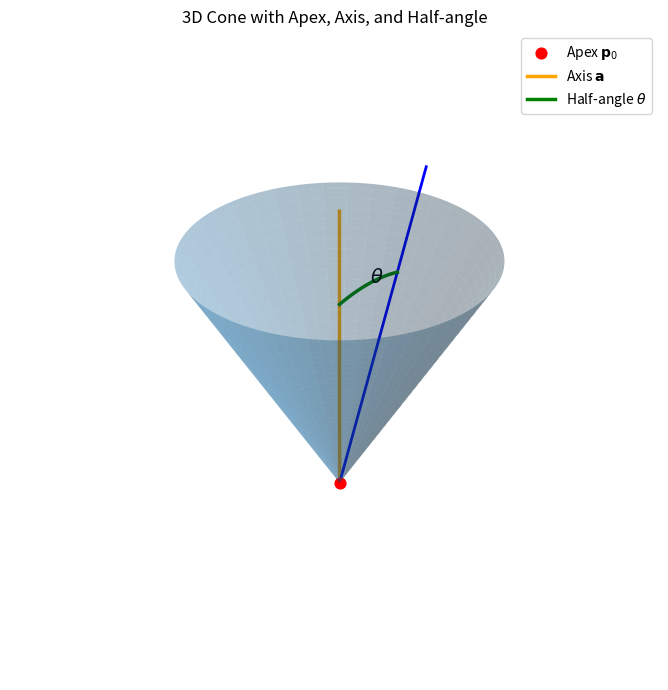

This figure's Python source:

import numpy as np
import matplotlib.pyplot as plt

# -----------------------------
# User parameters (EDIT THESE)
# -----------------------------
p0 = np.array([0.0, 0.0, 0.0])      # apex position p0 (3,)
a  = np.array([0.0, 0.0, 1.0])      # axis direction vector a (3,) (doesn't need to be unit)
theta_deg = 25.0                    # half-angle theta in degrees

height = 3.0                        # how far to draw the cone along the axis
n_h = 60                            # samples along height
n_phi = 120                         # samples around the cone

# Visual tweaks
axis_len = 1.2 * height
arc_len  = 0.8 * height             # radius used for the theta arc visualization

# -----------------------------
# Helpers
# -----------------------------
def normalize(v: np.ndarray) -> np.ndarray:
    n = np.linalg.norm(v)
    if n == 0:
        raise ValueError("Axis vector 'a' must be non-zero.")
    return v / n

def orthonormal_basis_from_axis(u: np.ndarray):
    """
    Given a unit vector u (axis), return two unit vectors v,w such that
    {v,w,u} is a right-handed orthonormal basis.
    """
    # Pick a vector not parallel to u
    tmp = np.array([1.0, 0.0, 0.0]) if abs(u[0]) < 0.9 else np.array([0.0, 1.0, 0.0])
    v = np.cross(u, tmp)
    v = v / np.linalg.norm(v)
    w = np.cross(u, v)
    return v, w

# -----------------------------
# Build cone surface
# -----------------------------
u = normalize(a)
theta = np.deg2rad(theta_deg)

v, w = orthonormal_basis_from_axis(u)

hs = np.linspace(0.0, height, n_h)
phis = np.linspace(0.0, 2*np.pi, n_phi)

H, PHI = np.meshgrid(hs, phis, indexing="ij")  # (n_h, n_phi)

R = H * np.tan(theta)  # radius grows linearly with height

# points: p = p0 + H*u + R*(cos(phi)*v + sin(phi)*w)
P = (p0[None, None, :]
     + H[..., None] * u[None, None, :]
     + R[..., None] * (np.cos(PHI)[..., None] * v[None, None, :]
                       + np.sin(PHI)[..., None] * w[None, None, :]))

X, Y, Z = P[..., 0], P[..., 1], P[..., 2]

# -----------------------------
# Build axis + theta arc
# -----------------------------
axis_end = p0 + axis_len * u

# Choose a generator direction (one specific cone ray) in the plane spanned by u and v
# At angle theta away from axis: dir = cos(theta)*u + sin(theta)*v
gen_dir = np.cos(theta) * u + np.sin(theta) * v
gen_end = p0 + axis_len * gen_dir

# Arc showing theta in the (u,v) plane
t = np.linspace(0.0, theta, 100)
arc_pts = p0 + arc_len * (np.cos(t)[:, None] * u[None, :] + np.sin(t)[:, None] * v[None, :])

# -----------------------------
# Plot
# -----------------------------
fig = plt.figure(figsize=(9, 7))
ax = fig.add_subplot(111, projection="3d")

# Cone surface
ax.plot_surface(X, Y, Z, alpha=0.35, linewidth=0, antialiased=True)

# Apex point
ax.scatter([p0[0]], [p0[1]], [p0[2]], s=60, marker="o", color = "red", label="Apex $\\mathbf{p}_0$")

# Axis line
ax.plot([p0[0], axis_end[0]], [p0[1], axis_end[1]], [p0[2], axis_end[2]],
        linewidth=2.5, color = "orange", label="Axis $\\mathbf{a}$")

# One cone generator ray (helps show the angle)
ax.plot([p0[0], gen_end[0]], [p0[1], gen_end[1]], [p0[2], gen_end[2]],
        linewidth=2.0, color = "blue")

# Theta arc
ax.plot(arc_pts[:, 0], arc_pts[:, 1], arc_pts[:, 2], linewidth=2.5, color = "green", label="Half-angle $\\theta$")

# Label theta near the arc end
theta_label_pos = arc_pts[len(arc_pts)//2]
ax.text(theta_label_pos[0], theta_label_pos[1], theta_label_pos[2], r"$\theta$", fontsize=14)

# Improve aspect / view
ax.set_title("3D Cone with Apex, Axis, and Half-angle")
ax.set_xlabel("X")
ax.set_ylabel("Y")
ax.set_zlabel("Z")

# Equal-ish scaling
all_pts = np.vstack([P.reshape(-1, 3), p0, axis_end, gen_end, arc_pts])
mins = all_pts.min(axis=0)
maxs = all_pts.max(axis=0)
ranges = maxs - mins
center = (maxs + mins) / 2
max_range = ranges.max()
ax.set_xlim(center[0] - max_range/2, center[0] + max_range/2)
ax.set_ylim(center[1] - max_range/2, center[1] + max_range/2)
ax.set_zlim(center[2] - max_range/2, center[2] + max_range/2)

ax.grid(False)
ax.set_axis_off()

ax.legend()
plt.tight_layout()
plt.show()
